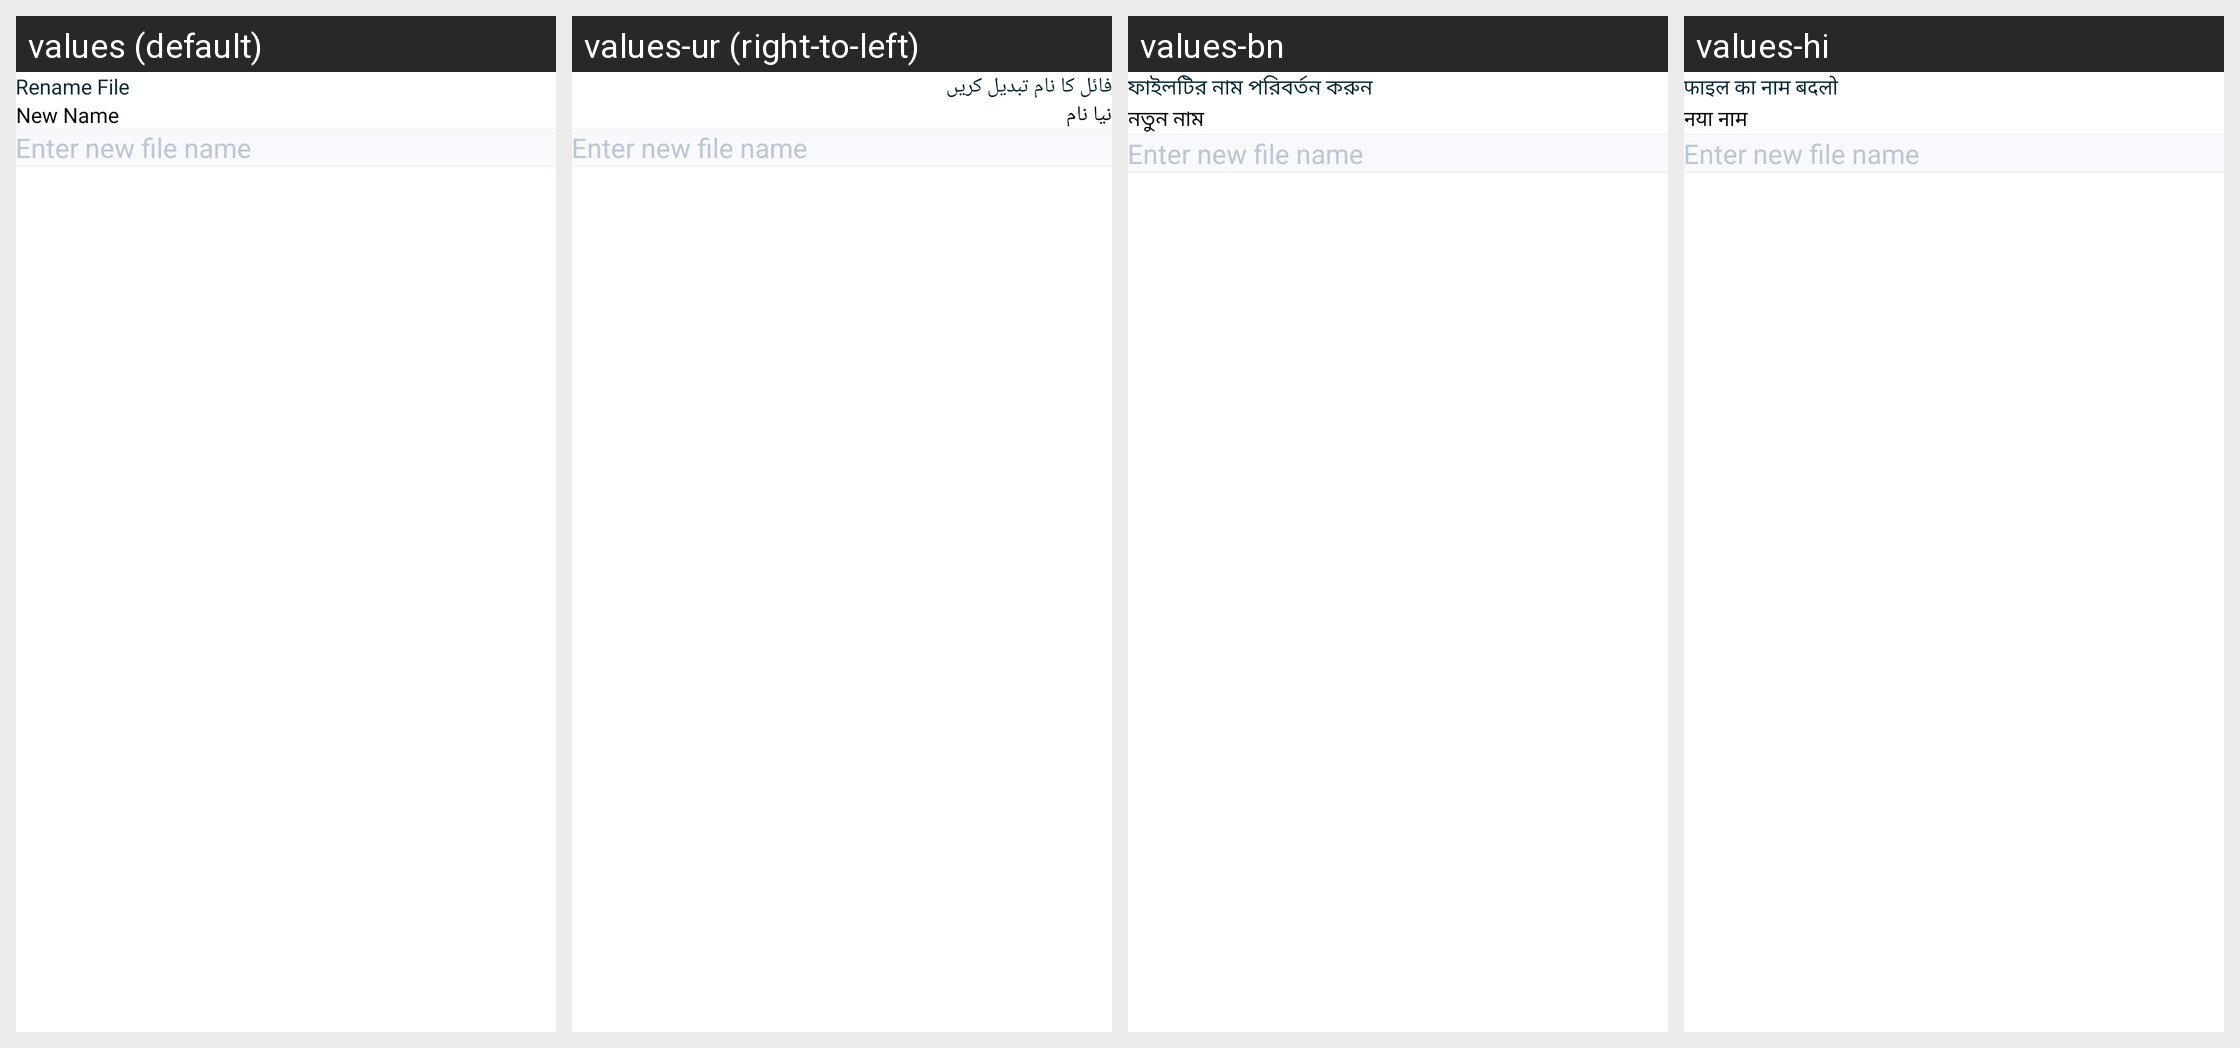

The Android screen above is rendered under several locales of the same app. Produce the string resources it draws, with the default and per-locale values.
Android screen res/layout/bottomsheet_rename_file.xml rendered under 4 locales, left to right: values (default), values-ur (right-to-left), values-bn, values-hi. Device: Nexus 5 (rendered at 1080×1920; each locale shown at half size, 540×960, under a caption strip naming it); theme AppTheme.
Other locales in the repository, not shown: values-ar, values-de, values-es, values-fr, values-in, values-ja, values-ko, values-ms, values-pt, values-ru, values-tr, values-zh.
Strings drawn on this screen, with the default value and each locale's value (text and hints the layout hard-codes, and strings that could not be matched under every locale, appear in the picture but are not listed):

renameFile
  values: Rename File
  values-ur: فائل کا نام تبدیل کریں
  values-bn: ফাইলটির নাম পরিবর্তন করুন
  values-hi: फाइल का नाम बदलो

newName
  values: New Name
  values-ur: نیا نام
  values-bn: নতুন নাম
  values-hi: नया नाम
